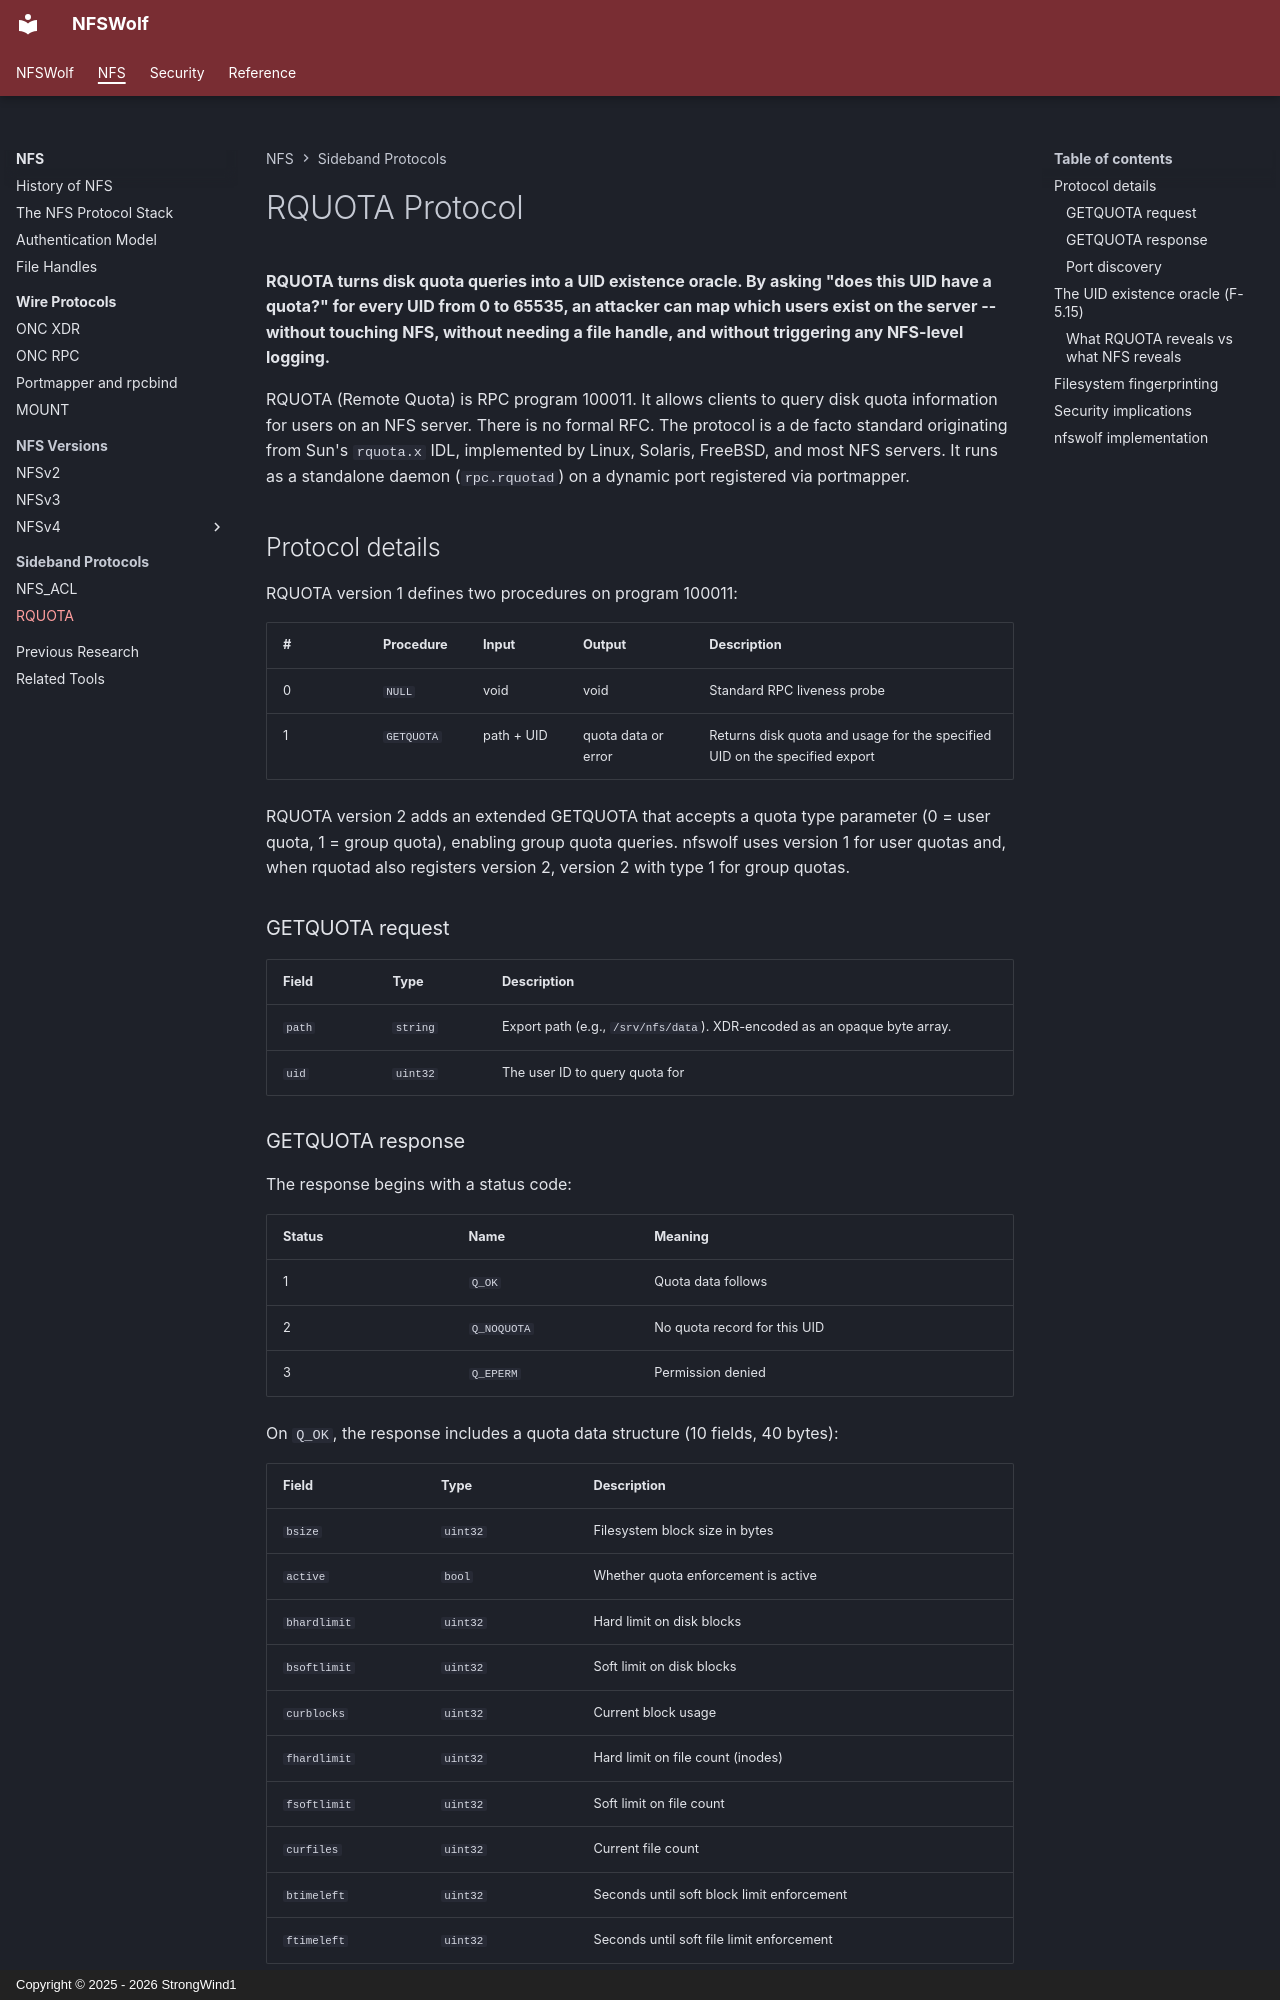

repository: StrongWind1/NFSWolf · page: nfs/protocols/rquota/index.html · generator: mkdocs · copyright: Copyright © 2025 - 2026 StrongWind1

# RQUOTA Protocol

**RQUOTA turns disk quota queries into a UID existence oracle. By asking "does this UID have a quota?" for every UID from 0 to 65535, an attacker can map which users exist on the server -- without touching NFS, without needing a file handle, and without triggering any NFS-level logging.**

RQUOTA (Remote Quota) is RPC program 100011. It allows clients to query disk quota information for users on an NFS server. There is no formal RFC. The protocol is a de facto standard originating from Sun's `rquota.x` IDL, implemented by Linux, Solaris, FreeBSD, and most NFS servers. It runs as a standalone daemon (`rpc.rquotad`) on a dynamic port registered via portmapper.

## Protocol details

RQUOTA version 1 defines two procedures on program 100011:

| # | Procedure | Input | Output | Description |
|---|-----------|-------|--------|-------------|
| 0 | `NULL` | void | void | Standard RPC liveness probe |
| 1 | `GETQUOTA` | path + UID | quota data or error | Returns disk quota and usage for the specified UID on the specified export |

RQUOTA version 2 adds an extended GETQUOTA that accepts a quota type parameter (0 = user quota, 1 = group quota), enabling group quota queries. nfswolf uses version 1 for user quotas and, when rquotad also registers version 2, version 2 with type 1 for group quotas.

### GETQUOTA request

| Field | Type | Description |
|-------|------|-------------|
| `path` | `string` | Export path (e.g., `/srv/nfs/data`). XDR-encoded as an opaque byte array. |
| `uid` | `uint32` | The user ID to query quota for |

### GETQUOTA response

The response begins with a status code:

| Status | Name | Meaning |
|--------|------|---------|
| 1 | `Q_OK` | Quota data follows |
| 2 | `Q_NOQUOTA` | No quota record for this UID |
| 3 | `Q_EPERM` | Permission denied |

On `Q_OK`, the response includes a quota data structure (10 fields, 40 bytes):

| Field | Type | Description |
|-------|------|-------------|
| `bsize` | `uint32` | Filesystem block size in bytes |
| `active` | `bool` | Whether quota enforcement is active |
| `bhardlimit` | `uint32` | Hard limit on disk blocks |
| `bsoftlimit` | `uint32` | Soft limit on disk blocks |
| `curblocks` | `uint32` | Current block usage |
| `fhardlimit` | `uint32` | Hard limit on file count (inodes) |
| `fsoftlimit` | `uint32` | Soft limit on file count |
| `curfiles` | `uint32` | Current file count |
| `btimeleft` | `uint32` | Seconds until soft block limit enforcement |
| `ftimeleft` | `uint32` | Seconds until soft file limit enforcement |

### Port discovery

rquotad registers with the portmapper on startup. nfswolf discovers it by calling GETPORT for program 100011, version 1, TCP:

```text
GETPORT(program=100011, version=1, protocol=TCP) -> port 875
```

A portmapper DUMP typically shows:

```text
100011    1    TCP    875     rquotad
100011    1    UDP    875     rquotad
```

If portmapper is firewalled, rquotad is unreachable; it does not use a well-known port.
